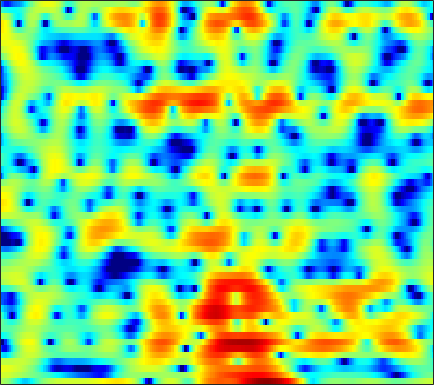

The table this chart was drawn from, first rows:
1.5172, 1.3257, 0.95168, 0.43248, -0.061556, -0.84599, -1.8054, -2.6166, -3.8393, -5.0187, -5.9047, -6.2273, -6.0585, -5.3403, -4.5401, -3.418, -2.3951, -1.6905, -0.86123, -0.15505, 0.45502, 0.84139, 1.292, 1.6692
2.807, 2.791, 2.717, 2.588, 2.457, 2.244, 2, 1.799, 1.519, 1.231, 0.942, 0.7312, 0.4521, 0.178, -0.03127, -0.3142, -0.6095, -0.8421, -1.171, -1.528, -1.915, -2.223, -2.661, -3.127
3.586, 3.557, 3.491, 3.39, 3.296, 3.142, 2.956, 2.793, 2.537, 2.24, 1.891, 1.592, 1.136, 0.6057, 0.1512, -0.5434, -1.354, -2.045, -3.107, -4.344, -5.792, -7.037, -8.934, -11.06
2.262, 2.158, 2.078, 2.068, 2.096, 2.169, 2.263, 2.325, 2.381, 2.386, 2.321, 2.217, 1.994, 1.668, 1.35, 0.8156, 0.146, -0.4448, -1.369, -2.45, -3.689, -4.714, -6.165, -7.601
-4.816, -5.524, -5.636, -4.795, -3.82, -2.424, -1.121, -0.266, 0.6902, 1.439, 1.99, 2.281, 2.517, 2.589, 2.545, 2.361, 2.054, 1.757, 1.291, 0.771, 0.232, -0.16, -0.6521, -1.07
-11.7, -13.57, -13.7, -10.86, -8.388, -5.461, -3.082, -1.616, -0.01733, 1.22, 2.139, 2.637, 3.066, 3.237, 3.221, 3.003, 2.575, 2.131, 1.4, 0.5738, -0.2885, -0.8955, -1.525, -1.833
-30.01, -17.91, -11.46, -7.704, -5.559, -3.19, -1.229, 0.01162, 1.394, 2.484, 3.296, 3.727, 4.066, 4.134, 4.006, 3.578, 2.835, 2.035, 0.59, -1.444, -4.378, -7.637, -15.77, -21.05
-4.12, -4.084, -3.663, -2.942, -2.294, -1.382, -0.4859, 0.1466, 0.9123, 1.567, 2.074, 2.358, 2.598, 2.657, 2.581, 2.319, 1.879, 1.419, 0.6655, -0.2115, -1.115, -1.741, -2.38, -2.649
-1.004, -1.241, -1.42, -1.444, -1.359, -1.126, -0.7817, -0.4617, 0.003208, 0.4823, 0.9284, 1.215, 1.522, 1.721, 1.788, 1.758, 1.606, 1.419, 1.089, 0.6791, 0.2345, -0.1034, -0.5214, -0.8717
-0.6408, -1.307, -2.156, -2.863, -3.199, -3.293, -2.92, -2.384, -1.46, -0.4658, 0.4792, 1.118, 1.822, 2.35, 2.626, 2.819, 2.822, 2.695, 2.366, 1.859, 1.195, 0.6198, -0.2264, -1.09
-1.754, -3.161, -5.535, -8.913, -12.75, -19.02, -13.08, -8.697, -4.753, -1.977, 0.103, 1.344, 2.646, 3.596, 4.106, 4.525, 4.64, 4.539, 4.141, 3.405, 2.288, 1.157, -0.8558, -3.64
-4.936, -5.861, -7.181, -8.442, -9.12, -9.285, -8.356, -7.042, -4.979, -2.897, -0.9963, 0.2558, 1.653, 2.746, 3.366, 3.947, 4.235, 4.264, 4.043, 3.537, 2.718, 1.899, 0.5359, -1.058
-9.801, -10.33, -11.37, -12.7, -13.56, -13.47, -11.57, -9.562, -6.873, -4.464, -2.397, -1.091, 0.3503, 1.484, 2.135, 2.773, 3.168, 3.321, 3.347, 3.198, 2.901, 2.59, 2.087, 1.554
-10.46, -10.26, -10.88, -12.39, -13.85, -14.31, -11.47, -8.818, -5.752, -3.367, -1.534, -0.461, 0.6414, 1.433, 1.861, 2.228, 2.43, 2.509, 2.546, 2.517, 2.46, 2.396, 2.257, 2.043
-3.59, -3.18, -2.777, -2.441, -2.174, -1.698, -1.052, -0.4693, 0.3208, 1.067, 1.623, 1.883, 2.017, 1.865, 1.59, 1.048, 0.4006, -0.0567, -0.4248, -0.4068, -0.05837, 0.2904, 0.7325, 0.9955
1.149, 1.425, 1.777, 2.099, 2.327, 2.601, 2.843, 2.991, 3.108, 3.087, 2.892, 2.593, 1.929, 0.8653, -0.2845, -2.455, -5.794, -9.716, -18.13, -12.48, -6.999, -4.652, -2.731, -1.652
1.744, 1.953, 2.215, 2.445, 2.59, 2.747, 2.846, 2.864, 2.813, 2.637, 2.316, 1.96, 1.291, 0.4007, -0.4493, -1.804, -3.312, -4.378, -5.274, -5.269, -4.582, -3.931, -3.213, -2.791
0.8285, 1.009, 1.233, 1.435, 1.576, 1.733, 1.857, 1.919, 1.959, 1.933, 1.822, 1.677, 1.394, 1.023, 0.6919, 0.2047, -0.2952, -0.6489, -1.054, -1.362, -1.613, -1.771, -1.992, -2.277
-0.6149, -0.485, -0.3105, -0.1098, 0.05741, 0.2985, 0.5559, 0.7599, 1.023, 1.27, 1.486, 1.618, 1.748, 1.798, 1.792, 1.715, 1.562, 1.394, 1.101, 0.7304, 0.2707, -0.1516, -0.8048, -1.569
-2.984, -3.03, -2.987, -2.827, -2.626, -2.239, -1.752, -1.327, -0.7005, -0.01925, 0.6784, 1.192, 1.837, 2.387, 2.719, 3.037, 3.197, 3.211, 3.068, 2.732, 2.201, 1.648, 0.6878, -0.5625
-8.386, -8.953, -9.228, -8.987, -8.562, -7.876, -7.093, -6.425, -5.297, -3.863, -2.242, -1.006, 0.5154, 1.837, 2.657, 3.511, 4.089, 4.345, 4.453, 4.287, 3.844, 3.339, 2.394, 1.128
-19.11, -23.8, -27.44, -20.52, -17.58, -15.79, -15.97, -17.39, -18.77, -13.64, -8.21, -5.133, -2.032, 0.2783, 1.614, 2.966, 3.897, 4.35, 4.669, 4.688, 4.416, 4.046, 3.329, 2.369
-19.79, -19.05, -17.86, -16.1, -14.77, -13.43, -12.83, -12.61, -11.81, -9.431, -6.3, -4.089, -1.559, 0.4625, 1.658, 2.885, 3.737, 4.161, 4.456, 4.486, 4.268, 3.945, 3.345, 2.549
-12.26, -10.98, -9.472, -8.186, -7.327, -6.316, -5.366, -4.652, -3.65, -2.54, -1.332, -0.423, 0.7141, 1.721, 2.356, 3.015, 3.45, 3.628, 3.67, 3.49, 3.125, 2.735, 2.089, 1.338
-2.8, -2.585, -2.194, -1.75, -1.398, -0.9511, -0.5142, -0.1965, 0.2424, 0.6589, 1.074, 1.381, 1.784, 2.117, 2.32, 2.487, 2.514, 2.412, 2.109, 1.575, 0.8277, 0.1425, -0.8969, -1.932
2.369, 2.348, 2.327, 2.301, 2.255, 2.165, 2.019, 1.868, 1.628, 1.369, 1.116, 0.9556, 0.8212, 0.7706, 0.7714, 0.7834, 0.7156, 0.5543, 0.1129, -0.66, -1.906, -3.207, -5.617, -9.067
4.798, 4.692, 4.48, 4.168, 3.855, 3.316, 2.612, 1.964, 0.9039, -0.3443, -1.72, -2.714, -3.687, -3.847, -3.481, -2.708, -2.005, -1.654, -1.534, -1.836, -2.62, -3.546, -5.231, -7.33
5.273, 5.157, 4.883, 4.453, 4.022, 3.257, 2.24, 1.269, -0.3947, -2.676, -5.991, -9.768, -20.89, -17.45, -10.81, -6.586, -4.222, -3.112, -2.2, -1.802, -1.755, -1.917, -2.282, -2.685
4.413, 4.335, 4.118, 3.771, 3.412, 2.792, 1.97, 1.214, 0.01182, -1.429, -3.012, -4.132, -5.238, -5.377, -4.896, -3.889, -2.851, -2.199, -1.54, -1.14, -0.9712, -0.9852, -1.168, -1.484
2.957, 2.927, 2.868, 2.758, 2.617, 2.335, 1.935, 1.55, 0.9524, 0.296, -0.3486, -0.7714, -1.181, -1.38, -1.373, -1.191, -0.8801, -0.6055, -0.2799, -0.03767, 0.01999, -0.06038, -0.3867, -1.013
0.1695, 0.3478, 0.7973, 1.257, 1.521, 1.695, 1.679, 1.548, 1.236, 0.8281, 0.3483, -0.03289, -0.4661, -0.7966, -0.9112, -0.8253, -0.4802, -0.08673, 0.5172, 1.066, 1.454, 1.568, 1.438, 0.9027
-10.44, -6.812, -3.492, -1.574, -0.7299, -0.1543, -0.04609, -0.1644, -0.5265, -1.063, -1.754, -2.402, -3.517, -4.84, -5.792, -6.206, -4.907, -3.282, -1.085, 0.7133, 2.058, 2.752, 3.293, 3.434
-5.907, -5.266, -4.146, -3.418, -3.253, -3.51, -4.241, -4.987, -5.999, -6.755, -7.142, -7.413, -8.294, -10.23, -12.94, -16.89, -11.54, -7.223, -3.228, -0.4537, 1.473, 2.531, 3.516, 4.112
-2.077, -2.482, -3.04, -3.767, -4.549, -6.112, -8.577, -11.47, -18.14, -23.39, -14.81, -11.56, -9.042, -7.596, -6.772, -5.631, -4.165, -2.904, -1.161, 0.4279, 1.768, 2.583, 3.418, 3.98
-2.038, -2.395, -2.907, -3.55, -4.174, -5.246, -6.607, -7.762, -9.065, -9.402, -8.469, -7.385, -5.853, -4.483, -3.555, -2.421, -1.35, -0.5735, 0.408, 1.307, 2.1, 2.6, 3.133, 3.491
-3.861, -3.698, -3.478, -3.344, -3.322, -3.389, -3.528, -3.624, -3.685, -3.563, -3.261, -2.908, -2.359, -1.743, -1.275, -0.654, -0.06189, 0.3703, 0.9134, 1.421, 1.866, 2.159, 2.473, 2.682
-7.14, -5.736, -4.26, -3.16, -2.528, -1.895, -1.44, -1.179, -0.9103, -0.6913, -0.4976, -0.3578, -0.1851, -0.02767, 0.07645, 0.2062, 0.3403, 0.4442, 0.6148, 0.8207, 1.066, 1.264, 1.519, 1.736
-7.354, -5.372, -3.382, -1.903, -1.043, -0.1626, 0.4743, 0.8121, 1.122, 1.272, 1.304, 1.239, 1.069, 0.7904, 0.5234, 0.09753, -0.361, -0.6924, -1.034, -1.161, -0.9915, -0.6984, -0.1579, 0.4156
-3.033, -2.094, -0.8849, 0.1881, 0.8704, 1.599, 2.113, 2.364, 2.521, 2.489, 2.264, 1.973, 1.416, 0.663, -0.04623, -1.219, -2.718, -4.054, -6.029, -7.471, -7.095, -5.707, -3.552, -1.712
-1.426, -0.6643, 0.334, 1.224, 1.79, 2.366, 2.733, 2.858, 2.806, 2.527, 2.007, 1.498, 0.6212, -0.4301, -1.36, -2.841, -4.755, -6.654, -10.29, -15.36, -13.77, -9.581, -5.538, -2.813
-2.517, -1.393, -0.05737, 1.029, 1.676, 2.297, 2.61, 2.647, 2.382, 1.767, 0.819, -0.06955, -1.427, -2.79, -3.663, -4.531, -5.103, -5.389, -5.647, -5.57, -4.983, -4.151, -2.786, -1.364
-4.332, -2.752, -0.9818, 0.4521, 1.314, 2.149, 2.581, 2.612, 2.253, 1.333, -0.2322, -1.983, -5.203, -9.722, -12.57, -10.76, -7.676, -6.149, -4.843, -4.02, -3.387, -2.878, -2.033, -0.934
-6.725, -5.072, -2.918, -0.9594, 0.2778, 1.575, 2.415, 2.718, 2.686, 2.107, 0.9217, -0.4235, -2.804, -5.527, -6.916, -6.593, -5.21, -4.432, -4.084, -4.529, -5.635, -6.711, -7.063, -5.009
-15.56, -11.6, -7.358, -4.111, -2.229, -0.2738, 1.141, 1.881, 2.442, 2.591, 2.366, 2.009, 1.362, 0.6686, 0.201, -0.333, -0.8306, -1.296, -2.239, -3.824, -6.374, -9.073, -11.53, -7.774
-15.35, -12.6, -9.08, -6.072, -4.178, -2.127, -0.5133, 0.4234, 1.353, 1.943, 2.247, 2.322, 2.247, 2.028, 1.789, 1.386, 0.8894, 0.449, -0.2263, -0.9689, -1.683, -2.074, -2.212, -1.839
-11.56, -10.09, -7.972, -5.858, -4.366, -2.577, -1.085, -0.1538, 0.8435, 1.571, 2.058, 2.275, 2.399, 2.353, 2.23, 1.972, 1.625, 1.321, 0.8917, 0.474, 0.09429, -0.1334, -0.3317, -0.4231
-11.5, -9.682, -7.307, -5.144, -3.68, -1.964, -0.5368, 0.3548, 1.3, 1.994, 2.447, 2.644, 2.739, 2.664, 2.516, 2.22, 1.845, 1.533, 1.101, 0.6693, 0.2715, -0.000788, -0.3383, -0.6465
-12.22, -9.244, -6.09, -3.613, -2.084, -0.4057, 0.924, 1.708, 2.505, 3.027, 3.295, 3.345, 3.219, 2.907, 2.565, 1.995, 1.349, 0.849, 0.2006, -0.3855, -0.8757, -1.194, -1.577, -1.945
-6.96, -4.953, -2.611, -0.6726, 0.5252, 1.833, 2.838, 3.393, 3.891, 4.118, 4.08, 3.882, 3.381, 2.625, 1.893, 0.723, -0.618, -1.657, -2.932, -3.852, -4.314, -4.447, -4.492, -4.593
-1.019, -0.1261, 1.038, 2.09, 2.771, 3.514, 4.051, 4.314, 4.458, 4.36, 4.007, 3.558, 2.691, 1.459, 0.2663, -1.772, -4.475, -7.104, -11.49, -14.7, -12.88, -10.89, -9.17, -8.428
1.954, 2.379, 2.909, 3.37, 3.661, 3.943, 4.082, 4.092, 3.962, 3.649, 3.129, 2.579, 1.621, 0.3445, -0.8649, -2.878, -5.446, -7.795, -11.31, -13.59, -12.89, -11.67, -10.55, -10.21
3.28, 3.45, 3.607, 3.685, 3.686, 3.616, 3.465, 3.293, 3, 2.619, 2.127, 1.672, 0.9271, 0.01468, -0.804, -2.046, -3.413, -4.458, -5.742, -6.73, -7.404, -7.705, -8.051, -8.503
4.063, 4.042, 3.897, 3.617, 3.321, 2.855, 2.361, 2.003, 1.587, 1.263, 1.005, 0.8225, 0.5003, 0.05027, -0.3767, -1.092, -1.936, -2.61, -3.501, -4.314, -4.949, -5.315, -5.627, -5.85
4.869, 4.679, 4.197, 3.438, 2.695, 1.48, 0.1059, -0.8393, -1.637, -1.626, -1.014, -0.4662, 0.1178, 0.3686, 0.3223, -0.07432, -0.8433, -1.626, -2.878, -4.168, -5.059, -5.263, -4.896, -4.146
5.143, 4.851, 4.137, 3.006, 1.826, -0.4092, -3.841, -7.967, -19.16, -10.35, -4.444, -2, 0.01719, 1.11, 1.42, 1.268, 0.432, -0.7329, -3.225, -7.562, -16.1, -15.42, -7.567, -3.66
2.679, 2.37, 1.743, 0.8761, 0.03855, -1.313, -2.858, -3.961, -4.714, -4.059, -2.454, -1.177, 0.2463, 1.263, 1.717, 1.894, 1.574, 0.9851, -0.2378, -1.75, -2.86, -2.857, -1.77, -0.3702
-2.147, -2.643, -3.271, -3.765, -4.023, -4.198, -4.281, -4.245, -3.929, -3.313, -2.441, -1.685, -0.5936, 0.3906, 1.037, 1.687, 2.084, 2.239, 2.28, 2.243, 2.2, 2.242, 2.346, 2.441
-8.854, -10.61, -12.47, -12.54, -11.63, -10.33, -9.364, -8.841, -8.252, -7.465, -6.286, -5.14, -3.47, -1.832, -0.7201, 0.5581, 1.583, 2.195, 2.825, 3.262, 3.548, 3.675, 3.734, 3.64
